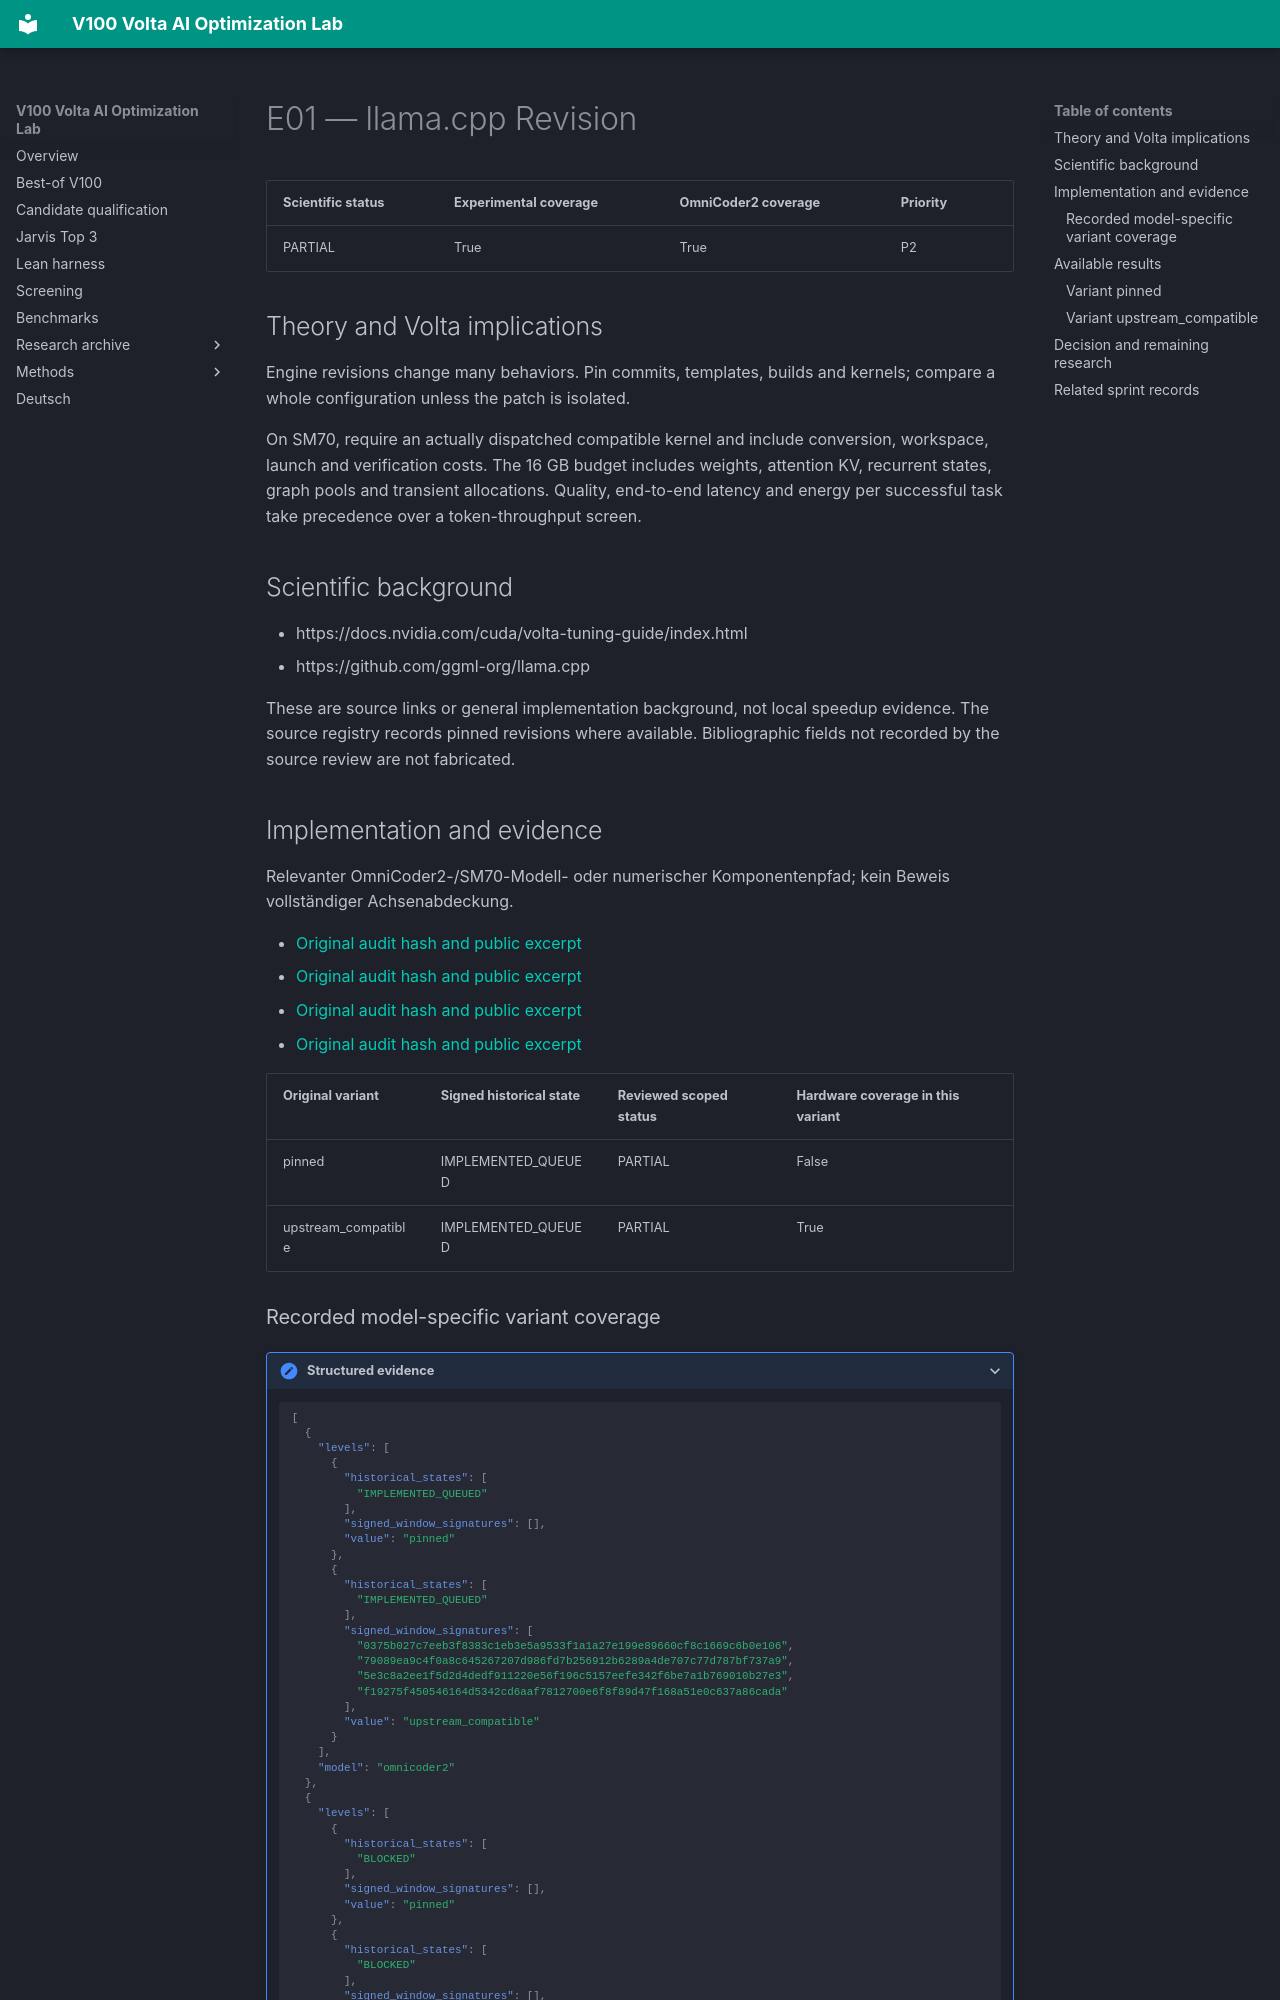

repository: Maxxxel/v100-volta-ai-optimization-lab · page: factors/E01/index.html · generator: mkdocs

# E01 — llama.cpp Revision

| Scientific status | Experimental coverage | OmniCoder2 coverage | Priority |
|---|---|---|---|
| PARTIAL | True | True | P2 |


## Theory and Volta implications

Engine revisions change many behaviors. Pin commits, templates, builds and kernels; compare a whole configuration unless the patch is isolated.

On SM70, require an actually dispatched compatible kernel and include conversion, workspace, launch and verification costs. The 16 GB budget includes weights, attention KV, recurrent states, graph pools and transient allocations. Quality, end-to-end latency and energy per successful task take precedence over a token-throughput screen.

## Scientific background

- https://docs.nvidia.com/cuda/volta-tuning-guide/index.html
- https://github.com/ggml-org/llama.cpp

These are source links or general implementation background, not local speedup evidence. The source registry records pinned revisions where available. Bibliographic fields not recorded by the source review are not fabricated.

## Implementation and evidence

Relevanter OmniCoder2-/SM70-Modell- oder numerischer Komponentenpfad; kein Beweis vollständiger Achsenabdeckung.

- [Original audit hash and public excerpt](../audits/audit-2c1127c816da939fa468.md)
- [Original audit hash and public excerpt](../audits/audit-3260f1fb5192e1400bd8.md)
- [Original audit hash and public excerpt](../audits/audit-6408bcaa03dbc0887441.md)
- [Original audit hash and public excerpt](../audits/audit-ce7bf84d4aeaa5c50a9e.md)

| Original variant | Signed historical state | Reviewed scoped status | Hardware coverage in this variant |
|---|---|---|---|
| pinned | IMPLEMENTED_QUEUED | PARTIAL | False |
| upstream_compatible | IMPLEMENTED_QUEUED | PARTIAL | True |


### Recorded model-specific variant coverage

<details class="lab-evidence"><summary>Structured evidence</summary>

```json
[
  {
    "levels": [
      {
        "historical_states": [
          "IMPLEMENTED_QUEUED"
        ],
        "signed_window_signatures": [],
        "value": "pinned"
      },
      {
        "historical_states": [
          "IMPLEMENTED_QUEUED"
        ],
        "signed_window_signatures": [
          "0375b027c7eeb3f8383c1eb3e5a9533f1a1a27e199e89660cf8c1669c6b0e106",
          "79089ea9c4f0a8c645267207d986fd7b256912b6289a4de707c77d787bf737a9",
          "5e3c8a2ee1f5d2d4dedf911220e56f196c5157eefe342f6be7a1b769010b27e3",
          "f19275f450546164d5342cd6aaf7812700e6f8f89d47f168a51e0c637a86cada"
        ],
        "value": "upstream_compatible"
      }
    ],
    "model": "omnicoder2"
  },
  {
    "levels": [
      {
        "historical_states": [
          "BLOCKED"
        ],
        "signed_window_signatures": [],
        "value": "pinned"
      },
      {
        "historical_states": [
          "BLOCKED"
        ],
        "signed_window_signatures": [],
        "value": "upstream_compatible"
      }
    ],
    "model": "qwen35"
  },
  {
    "levels": [
      {
        "historical_states": [
          "BLOCKED"
        ],
        "signed_window_signatures": [],
        "value": "pinned"
      },
      {
        "historical_states": [
          "BLOCKED"
        ],
        "signed_window_signatures": [],
        "value": "upstream_compatible"
      }
    ],
    "model": "qwen38"
  }
]
```

</details>

Historical states and window signatures are evidence links, not qualification of every model/variant.
